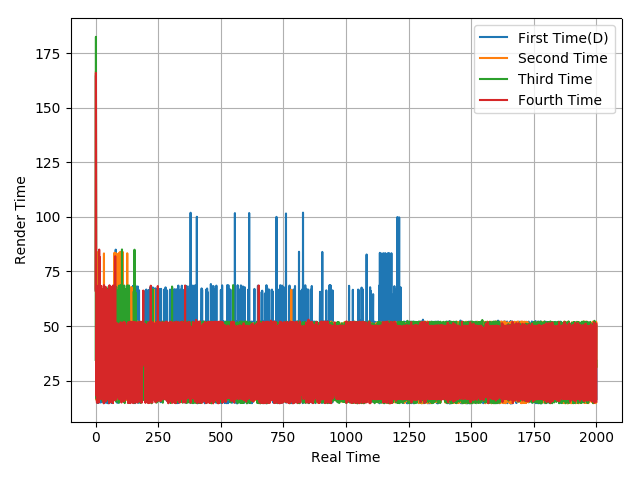

Data behind this chart, as committed beside it:
66.54, 164.8, 17.08, 49.99, 16.22, 52.04, 49.99, 14.76, 67.76, 15.47, 52.03, 14.76, 51.93, 16.17, 67.17, 16.4, 66.94, 15.38, 32.67, 51.95, 14.94, 51.74, 16.64, 50.04
67.11, 166.7, 16.27, 33.34, 50.57, 16.12, 66.69, 16.68, 83.85, 33.3, 66.29, 67.1, 50, 50.06, 49.56, 66.82, 50.03, 16.55, 67.12, 50.05, 16.65, 66.31, 17.06, 66.76
34.51, 182.5, 32.96, 16.82, 50.24, 18.3, 50.04, 49.27, 15.39, 67.03, 33.57, 33.23, 50.53, 32.38, 66.66, 51.94, 66.7, 48.61, 49.47, 16.59, 66.76, 18.58, 64.85, 49.91
66.13, 166, 50.55, 18.15, 50.06, 14.95, 68.4, 14.9, 66.73, 68.32, 49.95, 31.74, 68.39, 14.96, 85.05, 16.6, 81.64, 49.75, 66.9, 51.64, 31.89, 16.53, 68.4, 50.02
